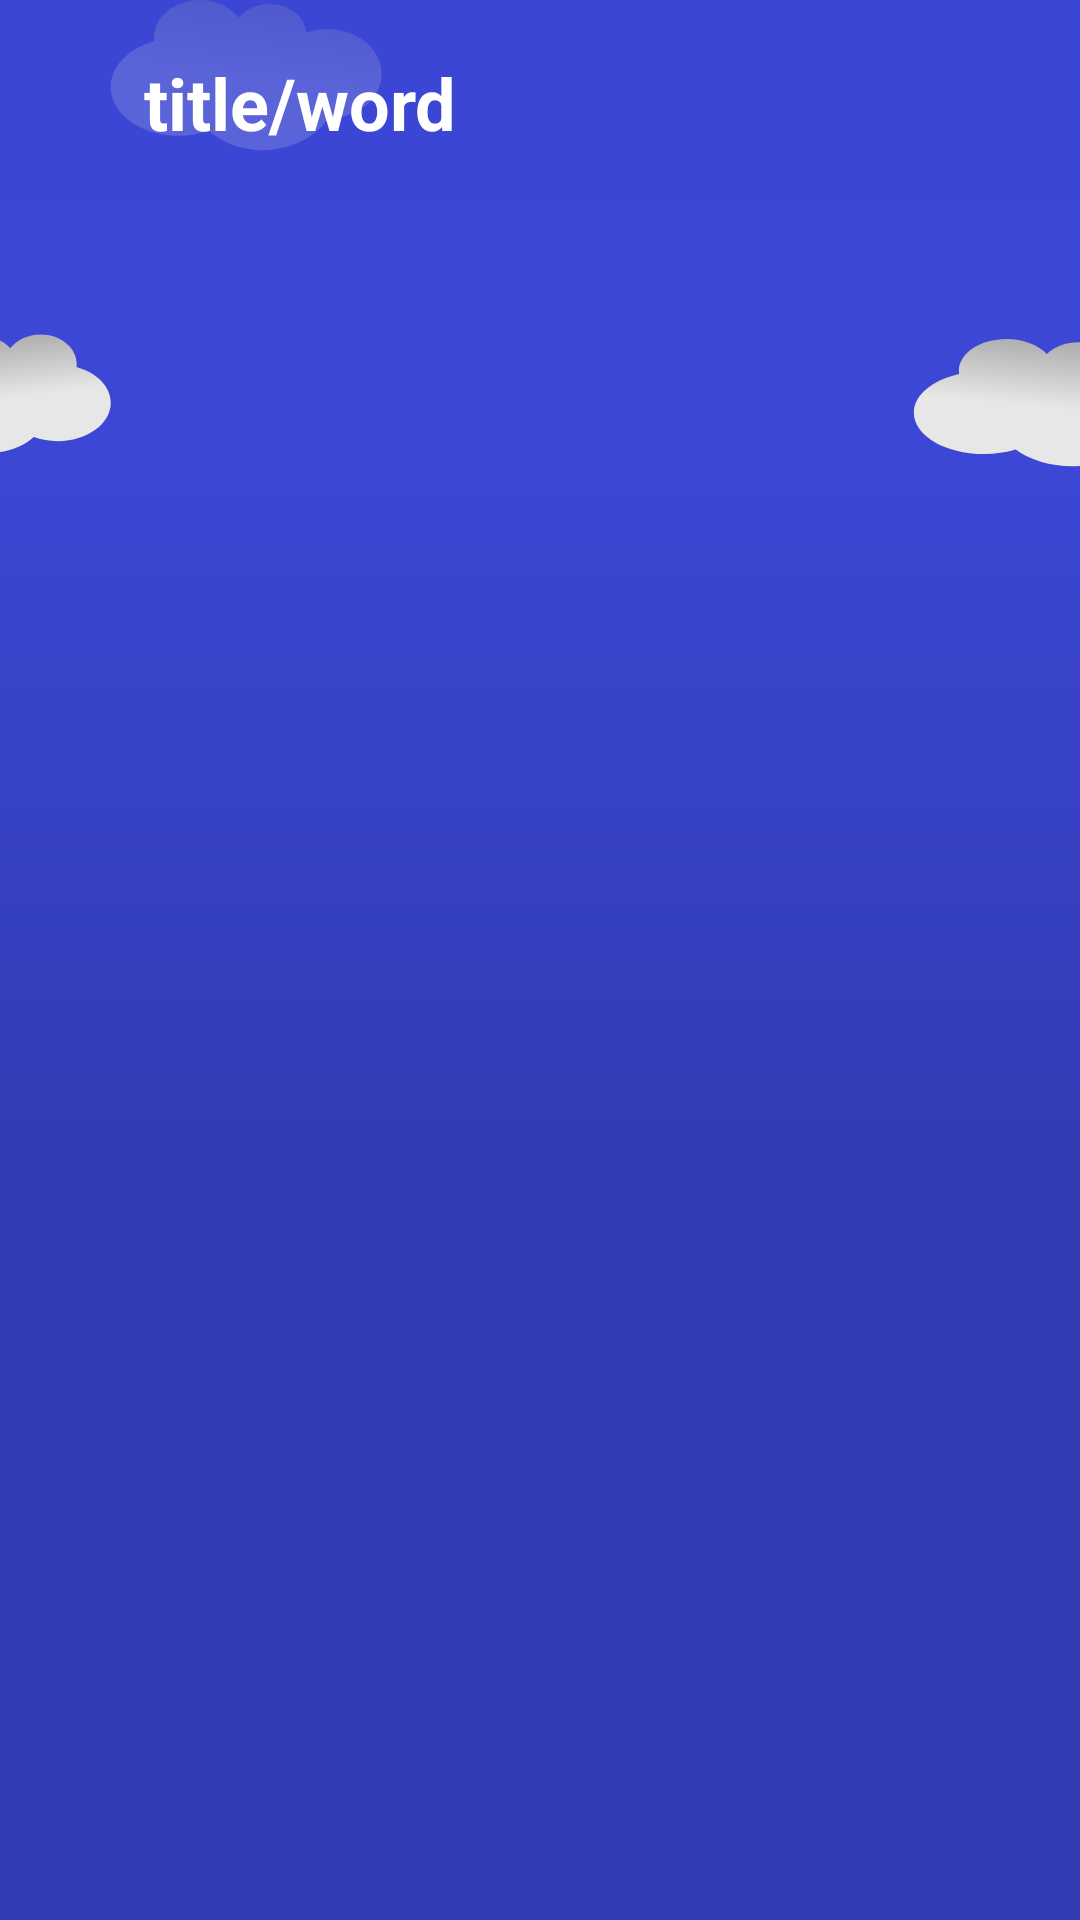

This screen was rendered from an Android layout file. Write that file and the resources it references.
<!-- AndroidManifest.xml: application theme Theme.Wordy -->
<!-- res/layout/activity_learned_words.xml -->
<?xml version="1.0" encoding="utf-8"?>
<androidx.constraintlayout.widget.ConstraintLayout
    xmlns:android="http://schemas.android.com/apk/res/android"
    xmlns:app="http://schemas.android.com/apk/res-auto"
    android:layout_width="match_parent"
    android:layout_height="match_parent"
    android:background="@drawable/main_app_background">

    <include
        android:id="@+id/header"
        layout="@layout/layout_header"
        app:layout_constraintTop_toTopOf="parent"/>

    <androidx.recyclerview.widget.RecyclerView
        android:id="@+id/LearnedWordsView"
        android:layout_width="0dp"
        android:layout_height="0dp"
        android:padding="12dp"
        app:layout_constraintTop_toBottomOf="@id/header"
        app:layout_constraintBottom_toBottomOf="parent"
        app:layout_constraintStart_toStartOf="parent"
        app:layout_constraintEnd_toEndOf="parent"/>
</androidx.constraintlayout.widget.ConstraintLayout>
<!-- res/layout/layout_header.xml (included above) -->
<?xml version="1.0" encoding="utf-8"?>
<androidx.constraintlayout.widget.ConstraintLayout
    xmlns:android="http://schemas.android.com/apk/res/android"
    xmlns:app="http://schemas.android.com/apk/res-auto"
    android:id="@+id/header_layout"
    android:layout_width="match_parent"
    android:layout_height="wrap_content"
    android:background="#D03C47D5"
    android:paddingStart="10dp"
    android:paddingTop="10dp"
    android:paddingBottom="10dp"
    android:paddingEnd="10dp">

    <Button
        android:id="@+id/btnReturn"
        style="?attr/materialIconButtonStyle"
        android:layout_width="wrap_content"
        android:layout_height="wrap_content"
        android:contentDescription="Go back"
        app:icon="@drawable/ic_arrow_back"
        app:iconSize="30dp"
        app:iconTint="@color/white"
        app:layout_constraintStart_toStartOf="parent"
        app:layout_constraintTop_toTopOf="parent"
        app:layout_constraintBottom_toBottomOf="parent"/>

    <TextView
        android:id="@+id/header_title"
        android:layout_width="0dp"
        android:layout_height="wrap_content"
        android:text="title/word"
        android:textSize="24sp"
        android:textColor="@color/white"
        android:textStyle="bold"
        android:layout_marginStart="18dp"
        android:layout_marginEnd="0dp"
        app:layout_constraintStart_toEndOf="@id/btnReturn"
        app:layout_constraintEnd_toStartOf="@id/btnIconRight"
        app:layout_constraintTop_toTopOf="parent"
        app:layout_constraintBottom_toBottomOf="parent">
    </TextView>

    <com.google.android.material.textfield.TextInputLayout
        android:id="@+id/searchInputLayout"
        android:layout_width="0dp"
        android:layout_height="wrap_content"
        app:boxBackgroundColor="@color/white"
        android:visibility="gone"
        app:endIconMode="clear_text"
        app:startIconDrawable="@drawable/ic_search"
        app:startIconTint="@color/navy_blue"
        app:autoShowKeyboard="true"
        app:shapeAppearance="?attr/shapeAppearanceCornerExtraLarge"
        app:layout_constraintStart_toEndOf="@id/btnReturn"
        app:layout_constraintEnd_toEndOf="parent"
        app:layout_constraintTop_toTopOf="parent"
        app:layout_constraintBottom_toBottomOf="parent">

        <com.google.android.material.textfield.TextInputEditText
            android:id="@+id/editTextSearch"
            android:layout_width="match_parent"
            android:layout_height="wrap_content"
            android:inputType="text"
            android:textColor="@color/black"
            android:textSize="20sp"/>
    </com.google.android.material.textfield.TextInputLayout>

    <Button
        android:id="@+id/btnIconRight"
        style="?attr/materialIconButtonStyle"
        android:layout_width="wrap_content"
        android:layout_height="wrap_content"
        android:contentDescription="Open search"
        android:visibility="visible"
        app:icon="@drawable/ic_search"
        app:iconSize="30dp"
        app:iconTint="@color/white"
        app:layout_constraintEnd_toEndOf="parent"
        app:layout_constraintTop_toTopOf="parent"
        app:layout_constraintBottom_toBottomOf="parent"/>
</androidx.constraintlayout.widget.ConstraintLayout>
<!-- resources referenced by this layout -->
<resources>
  <color name="black">#FF000000</color>
  <color name="navy_blue">#3C47D5</color>
  <color name="white">#FFFFFFFF</color>
  <!-- drawable ic_arrow_back (drawable) -->
  <?xml version="1.0" encoding="utf-8"?>
  <vector xmlns:android="http://schemas.android.com/apk/res/android"
      android:width="24dp"
      android:height="24dp"
      android:viewportWidth="24"
      android:viewportHeight="24">
      <path
          android:fillColor="#ffffff"
          android:pathData="M20,11H7.83l5.59-5.59L12,4l-8,8 8,8 1.41-1.41L7.83,13H20v-2z"/>
  </vector>
  <!-- drawable main_app_background: vector/xml drawable (drawable, 4155 chars, omitted) -->
  <style name="Theme.Wordy" parent="Base.Theme.Wordy" />
  <style name="Base.Theme.Wordy" parent="Theme.Material3.DayNight.NoActionBar">
          
          <item name="android:statusBarColor">@color/navy_blue</item>
      </style>
</resources>
